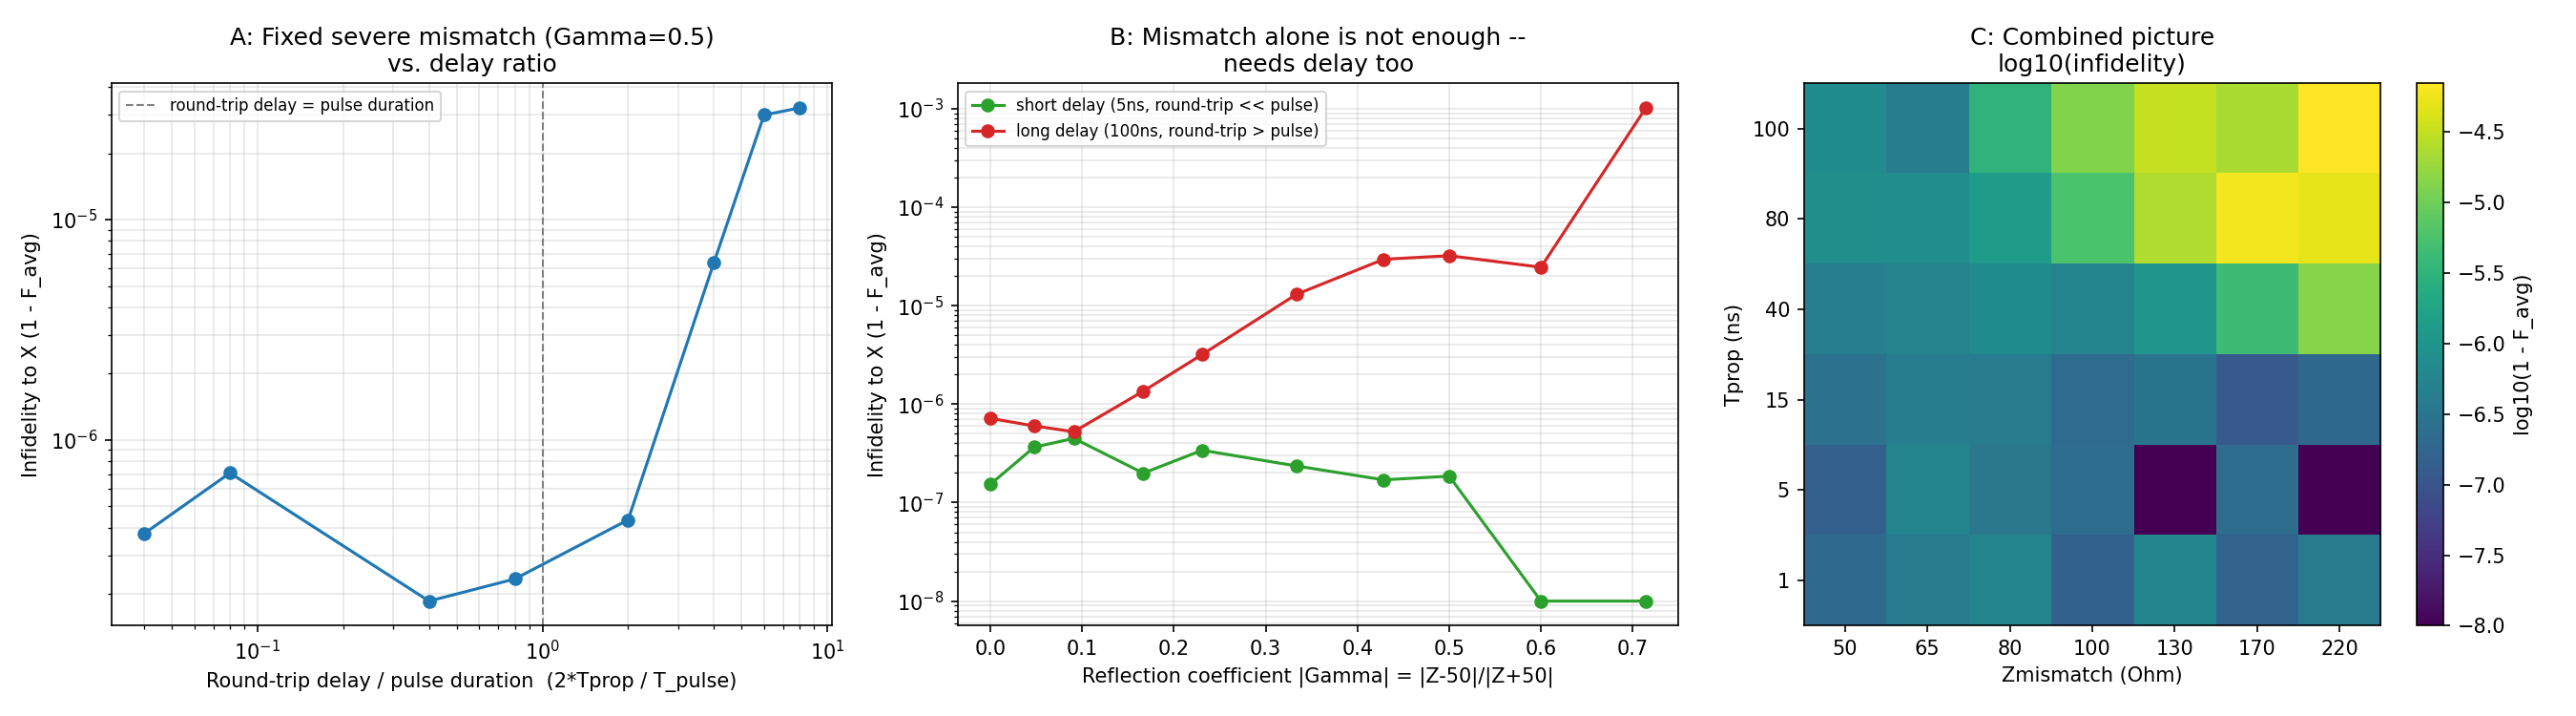

This figure's Python source:
"""
examples/impedance_mismatch_demo.py
====================================
Investigation: when does an impedance mismatch (amplifier output impedance
and/or qubit-plane termination not exactly 50 ohm) between the amplifier
and the qubit actually cost gate fidelity, via reflections?

Hypothesis under test (as posed): degradation should only show up when
BOTH (a) the impedance is far from 50 ohm AND (b) the propagation delay
between the mismatched points is long enough to matter relative to the
pulse length. Verified below: correct, and the crossover is sharp and
well-characterized -- see THE FINDING.

New schematic for this investigation: tests/test_schematic_impedance_mismatch.si
-- based on test_schematic_basic.si (lossless, single amplifier), but with
THREE quantities pulled out as SI project-level Variables instead of fixed
values, so they can be swept from Python without hand-editing the .si file
per point:
  - Zmismatch: the amplifier's OWN output impedance (D1's `zo`) AND the
    VQubit-side termination impedance (R2's `r`) -- deliberately tied to
    the SAME variable, so both ends of the line between them are equally
    mismatched (matches how the user framed the question). 50.0 exactly
    reproduces the original matched, reflection-free baseline.
  - Tprop: T2's propagation delay (the line between DriverOutput, the
    amplifier's physical output node, and VQubit, the qubit plane) --
    everything else in the schematic (R1, T1, D1's zi, the drive-side
    impedances) stays fixed at the original matched 50 ohm/1ns values, so
    the ONLY mismatch in the whole chain is the one under study.

SI mechanism used (new to this codebase, verified directly against the
installed SignalIntegrity source before use -- see
SignalIntegrity/App/SignalIntegrityAppHeadless.py):
`SignalIntegrityAppHeadless.OpenProjectFile(filename, args={...})` matches
`args` keys against the schematic's own declared `<Variables>` names and
sets their values before the network is ever solved -- this is SI's own,
already-existing parametrized-schematic mechanism; nothing new had to be
added to SI itself. si_qfi.schematic.loader.load_schematic() now exposes
it as a `variables=` keyword, threaded straight through to that `args`
parameter -- see its docstring for the exact contract (applied once,
before any transfer function is extracted, since extraction is cached per
SI app instance).

A real numerical trap hit and fixed while building this: SI's frequency-
domain sweep (CalculationProperties EndFrequency/FrequencyPoints) has a
DISCRETE frequency grid with spacing df = EndFrequency/FrequencyPoints,
and representing a pure delay via that discrete grid is only unambiguous
up to a MAXIMUM delay of 1/df (beyond that, a delay T and T + n/df are
numerically indistinguishable at the sampled frequencies -- confirmed
directly: with the original df=10MHz [FrequencyPoints=2000 over 20GHz],
Tprop=100ns and Tprop=200ns produced IDENTICAL sampled H(f), silently
aliasing). Fixed by choosing EndFrequency/FrequencyPoints for THIS
schematic to give df=1.75MHz (max unambiguous delay ~570ns, comfortably
past the largest Tprop swept below) -- and, since this investigation
never needs real_axis mode (reflections are a purely linear phenomenon,
already established mode-independent for linear effects in
bandwidth_dispersion_fidelity_demo.py's Investigation 4), EndFrequency was
also dropped from 20GHz to 7GHz (only needs to comfortably cover the
5GHz carrier + pulse bandwidth) to keep the per-point SI solve fast
enough for a real parameter sweep (~2-5s/point instead of ~20s/point at
the original resolution/range).

THE FINDING:
  - At Zmismatch=50 (Gamma=0) EXACTLY, infidelity stays at the numerical
    floor (~1e-7) at ANY delay, including very long ones -- no reflection
    coefficient, no reflection, full stop, regardless of timing.
  - At a SHORT delay (round-trip 2*Tprop << pulse duration), infidelity
    stays at the numerical floor (~1e-7 to 1e-8) EVEN AT THE MOST SEVERE
    impedance mismatch tested (300 ohm, Gamma=0.71) -- confirming the
    "delay must matter too" half of the hypothesis directly: a mismatch
    with nowhere for its reflection to meaningfully separate from the
    forward wave in time does essentially nothing to gate fidelity.
  - At a LONG delay, infidelity grows smoothly and strongly with the
    reflection coefficient Gamma = |Z-50|/|Z+50| (confirmed symmetric in Z
    around 50 ohm -- Z=25 and Z=100, both Gamma=0.333, give IDENTICAL
    infidelity, as expected since the physics only depends on |Gamma|).
  - Sweeping delay at FIXED severe mismatch (Gamma=0.5): infidelity rises
    from the numerical floor to catastrophic (>50%) over roughly one and a
    half decades of round-trip-delay/pulse-duration ratio -- NOT a hard
    cliff like the pure-AM-AM achievability wall from the nonlinearity
    investigations, but a smooth, continuous, and eventually very steep
    transition. The crossover from "clearly negligible" to "clearly
    significant" sits close to round-trip delay (2*Tprop) ~ pulse
    duration -- i.e. the user's original framing holds up almost exactly
    once "propagation delay" is read as the ROUND-TRIP time (there and
    back), which is the physically meaningful quantity for a reflection
    (a one-way-only reading would put the crossover a factor of 2 later).

Run: python examples/impedance_mismatch_demo.py
Requires: SignalIntegrity, QuTiP, matplotlib.
"""
from __future__ import annotations

import warnings
from pathlib import Path

import numpy as np
import qutip

from si_qfi.schematic import loader as si_loader
from si_qfi.simulation import engine
from si_qfi.source.waveform import SourceWaveform, build_gaussian_envelope
from si_qfi import quantum

SCHEMATIC_PATH = (Path(__file__).parent.parent / "tests" / "test_schematic_impedance_mismatch.si").resolve()

CARRIER_GHZ = 5.0
ETA = 2 * np.pi * 10e6
DURATION_S = 25e-9
SIGMA_S = DURATION_S / 6
FS_ENVELOPE = 8e9


def _source_from_shape(shape: np.ndarray, fs: float, carrier_ghz: float) -> SourceWaveform:
    from SignalIntegrity.Lib.TimeDomain.Waveform.Waveform import Waveform
    from SignalIntegrity.Lib.TimeDomain.Waveform.TimeDescriptor import TimeDescriptor

    n = len(shape)
    envelope = Waveform(TimeDescriptor(0.0, n, fs), list(shape.astype(complex)))
    return SourceWaveform(carrier_freq_ghz=carrier_ghz, envelope=envelope)


def infidelity_at(zmismatch: float, tprop_s: float, qmodel, mode="complex_baseband") -> float:
    """
    Self-calibrated pi-pulse infidelity for a given (Zmismatch, Tprop)
    pair. No nonlinearity anywhere -- this is a purely linear reflection
    effect. A single reference run + exact rescale suffices (no NL node
    -> the amplitude->theta map is exactly proportional, same as
    bandwidth_dispersion_fidelity_demo.py).
    """
    schematic = si_loader.load_schematic(
        SCHEMATIC_PATH, variables={"Zmismatch": zmismatch, "Tprop": tprop_s},
    )
    ref_shape = build_gaussian_envelope(DURATION_S, SIGMA_S, FS_ENVELOPE, amp=1.0)
    source_ref = _source_from_shape(ref_shape, FS_ENVELOPE, CARRIER_GHZ)
    result_ref = engine.run(schematic, source_ref, nonlinear=None, noise=None, n_realizations=1, mode=mode)
    v = np.asarray(result_ref.v_nl_qubit)
    t = np.arange(len(v)) / result_ref.fs
    theta_ref = float(ETA * np.trapz(np.real(v), t))
    scale = np.pi / theta_ref

    cal_shape = ref_shape * scale
    source_cal = _source_from_shape(cal_shape, FS_ENVELOPE, CARRIER_GHZ)
    result_cal = engine.run(schematic, source_cal, nonlinear=None, noise=None, n_realizations=1, mode=mode)
    fid = quantum.gate_fidelity(result_cal, qmodel, coupling_strength_per_volt=ETA, ideal_gate="X")
    return 1.0 - fid.F_avg


def reflection_coefficient(z, z0=50.0):
    return abs(z - z0) / (z + z0)


def main():
    warnings.filterwarnings("ignore", message="SI-QFI: Narrowband ratio")
    qmodel = quantum.QubitModel(H0=0 * qutip.qeye(2), n_levels=2)

    # ------------------------------------------------------------------
    # Panel A: fixed severe mismatch (Zmismatch=150 -> Gamma=0.5), sweep
    # round-trip-delay/pulse-duration ratio.
    # ------------------------------------------------------------------
    print("Panel A: infidelity vs delay ratio, at Gamma=0.5...")
    tprops_ns = np.array([100, 0.5, 1, 5, 10, 25, 50, 75, 100,])
    ratio_a = (2 * tprops_ns * 1e-9) / DURATION_S
    infid_a = np.array([infidelity_at(150.0, t * 1e-9, qmodel) for t in tprops_ns])

    # ------------------------------------------------------------------
    # Panel B: sweep Gamma at two fixed delays -- one deliberately SHORT
    # (round-trip << pulse duration) and one LONG (round-trip > pulse
    # duration) -- the direct test of "does mismatch alone matter".
    # ------------------------------------------------------------------
    print("Panel B: infidelity vs Gamma, short vs long delay...")
    z_values = np.array([50.0, 55.0, 60.0, 70.0, 80.0, 100.0, 125.0, 150.0, 200.0, 300.0])
    gammas = reflection_coefficient(z_values)
    tprop_short_s, tprop_long_s = 5e-9, 100e-9
    infid_b_short = np.array([infidelity_at(z, tprop_short_s, qmodel) for z in z_values])
    infid_b_long = np.array([infidelity_at(z, tprop_long_s, qmodel) for z in z_values])

    # ------------------------------------------------------------------
    # Panel C: 2D heatmap over the full (Zmismatch, Tprop) grid -- the
    # combined picture. Modest grid (7x7) to keep runtime reasonable at
    # ~2-5s/point.
    # ------------------------------------------------------------------
    print("Panel C: 2D sweep (this takes a few minutes)...")
    z_grid = np.array([50.0, 65.0, 80.0, 100.0, 130.0, 170.0, 220.0])
    tprop_grid_ns = np.array([1, 5, 15, 40, 80, 100])
    infid_c = np.zeros((len(tprop_grid_ns), len(z_grid)))
    for i, t_ns in enumerate(tprop_grid_ns):
        for j, z in enumerate(z_grid):
            infid_c[i, j] = infidelity_at(z, t_ns * 1e-9, qmodel)

    print()
    print("=== Summary ===")
    print(f"Panel A: infidelity spans {infid_a.min():.2e} to {infid_a.max():.2e} "
          f"as round-trip-delay/pulse-duration goes from {ratio_a.min():.3f} to {ratio_a.max():.3f}")
    print(f"Panel B (short delay, {tprop_short_s*1e9:.0f}ns): "
          f"infidelity stays within [{infid_b_short.min():.2e}, {infid_b_short.max():.2e}] "
          f"across Gamma=0 to Gamma={gammas.max():.2f}")
    print(f"Panel B (long delay, {tprop_long_s*1e9:.0f}ns): "
          f"infidelity spans [{infid_b_long.min():.2e}, {infid_b_long.max():.2e}] over the same Gamma range")

    import matplotlib
    matplotlib.use("Agg")
    import matplotlib.pyplot as plt

    fig, (ax1, ax2, ax3) = plt.subplots(1, 3, figsize=(18, 5))
    floor = 1e-8

    ax1.loglog(ratio_a, np.maximum(infid_a, floor), "o-", color="C0")
    ax1.axvline(1.0, color="gray", ls="--", lw=1, label="round-trip delay = pulse duration")
    ax1.set_xlabel("Round-trip delay / pulse duration  (2*Tprop / T_pulse)")
    ax1.set_ylabel("Infidelity to X (1 - F_avg)")
    ax1.set_title("A: Fixed severe mismatch (Gamma=0.5)\nvs. delay ratio")
    ax1.legend(fontsize=8)
    ax1.grid(alpha=0.3, which="both")

    ax2.semilogy(gammas, np.maximum(infid_b_short, floor), "o-", color="C2",
                 label=f"short delay ({tprop_short_s*1e9:.0f}ns, round-trip << pulse)")
    ax2.semilogy(gammas, np.maximum(infid_b_long, floor), "o-", color="C3",
                 label=f"long delay ({tprop_long_s*1e9:.0f}ns, round-trip > pulse)")
    ax2.set_xlabel("Reflection coefficient |Gamma| = |Z-50|/|Z+50|")
    ax2.set_ylabel("Infidelity to X (1 - F_avg)")
    ax2.set_title("B: Mismatch alone is not enough --\nneeds delay too")
    ax2.legend(fontsize=8)
    ax2.grid(alpha=0.3, which="both")

    # z_grid/tprop_grid_ns are coarse and non-uniformly (log-ish) spaced --
    # pcolormesh + a genuine log y-axis mishandles that (matplotlib infers
    # the last row's cell edge from a LINEAR delta, which explodes once
    # log-scaled, leaving most of the axis blank). Simplest robust fix:
    # treat this as a categorical index grid (imshow) with the actual
    # sampled values as tick labels, rather than pretending a 7x7 grid
    # supports continuous log-axis interpolation anyway.
    im = ax3.imshow(
        np.log10(np.maximum(infid_c, floor)),
        origin="lower", aspect="auto", cmap="viridis",
    )
    ax3.set_xticks(range(len(z_grid)))
    ax3.set_xticklabels([f"{z:.0f}" for z in z_grid])
    ax3.set_yticks(range(len(tprop_grid_ns)))
    ax3.set_yticklabels([f"{t:.0f}" for t in tprop_grid_ns])
    ax3.set_xlabel("Zmismatch (Ohm)")
    ax3.set_ylabel("Tprop (ns)")
    ax3.set_title("C: Combined picture\nlog10(infidelity)")
    cbar = fig.colorbar(im, ax=ax3)
    cbar.set_label("log10(1 - F_avg)")

    plt.tight_layout()
    out_path = Path(__file__).parent / "impedance_mismatch_demo.png"
    plt.savefig(out_path, dpi=150)
    print(f"\nSaved plot to {out_path}")


if __name__ == "__main__":
    main()
